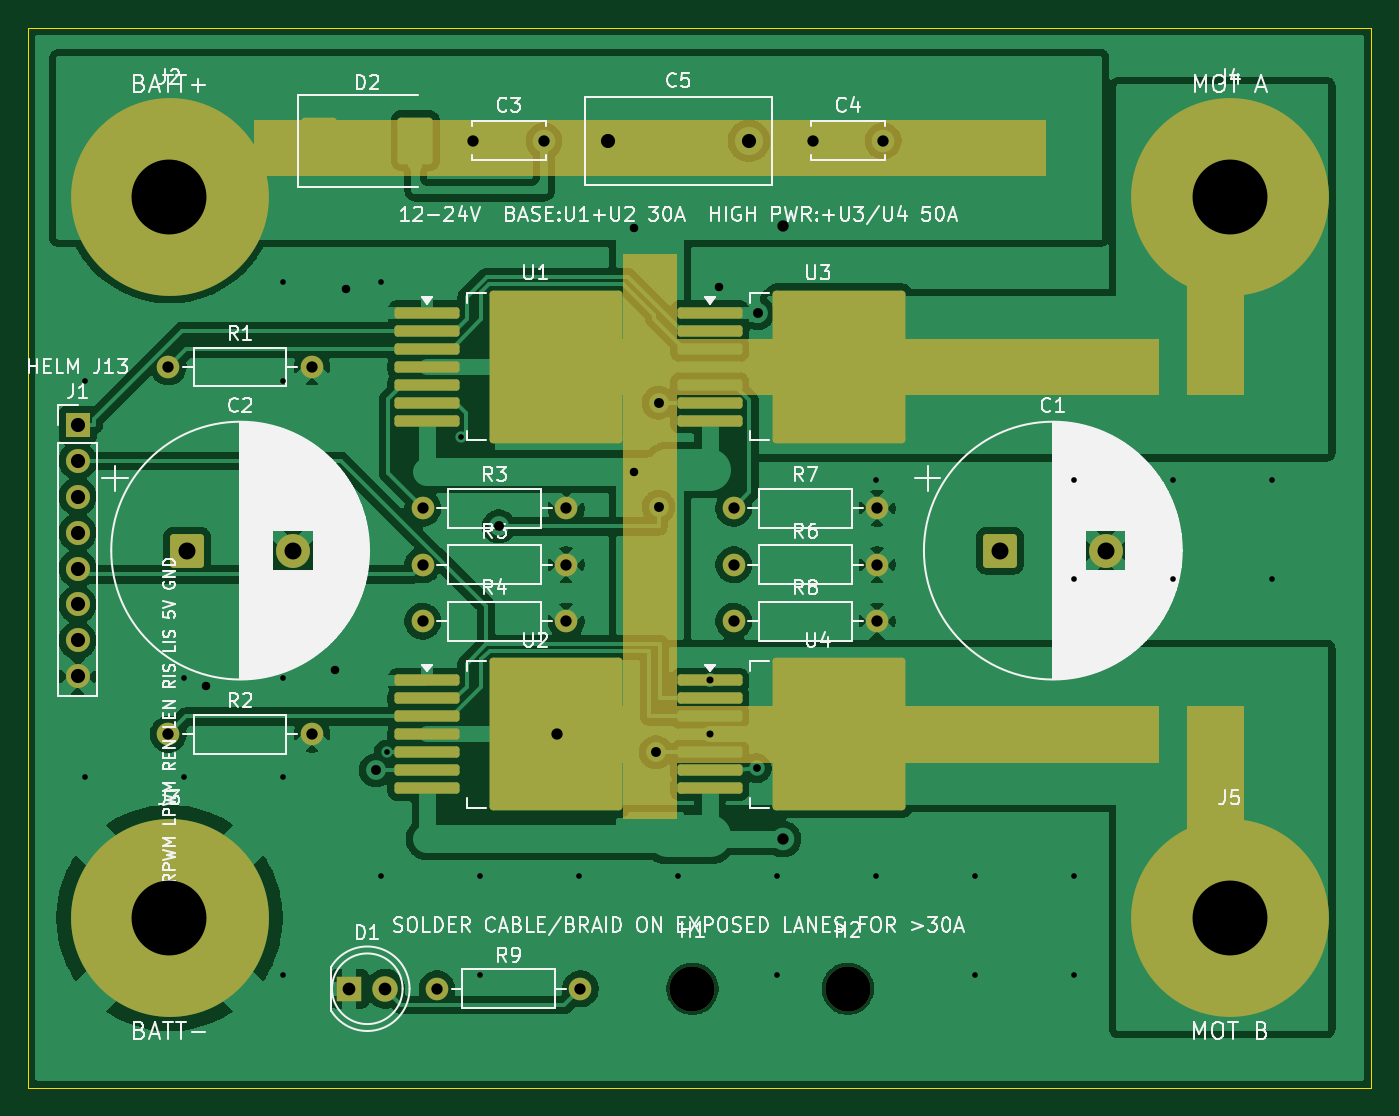
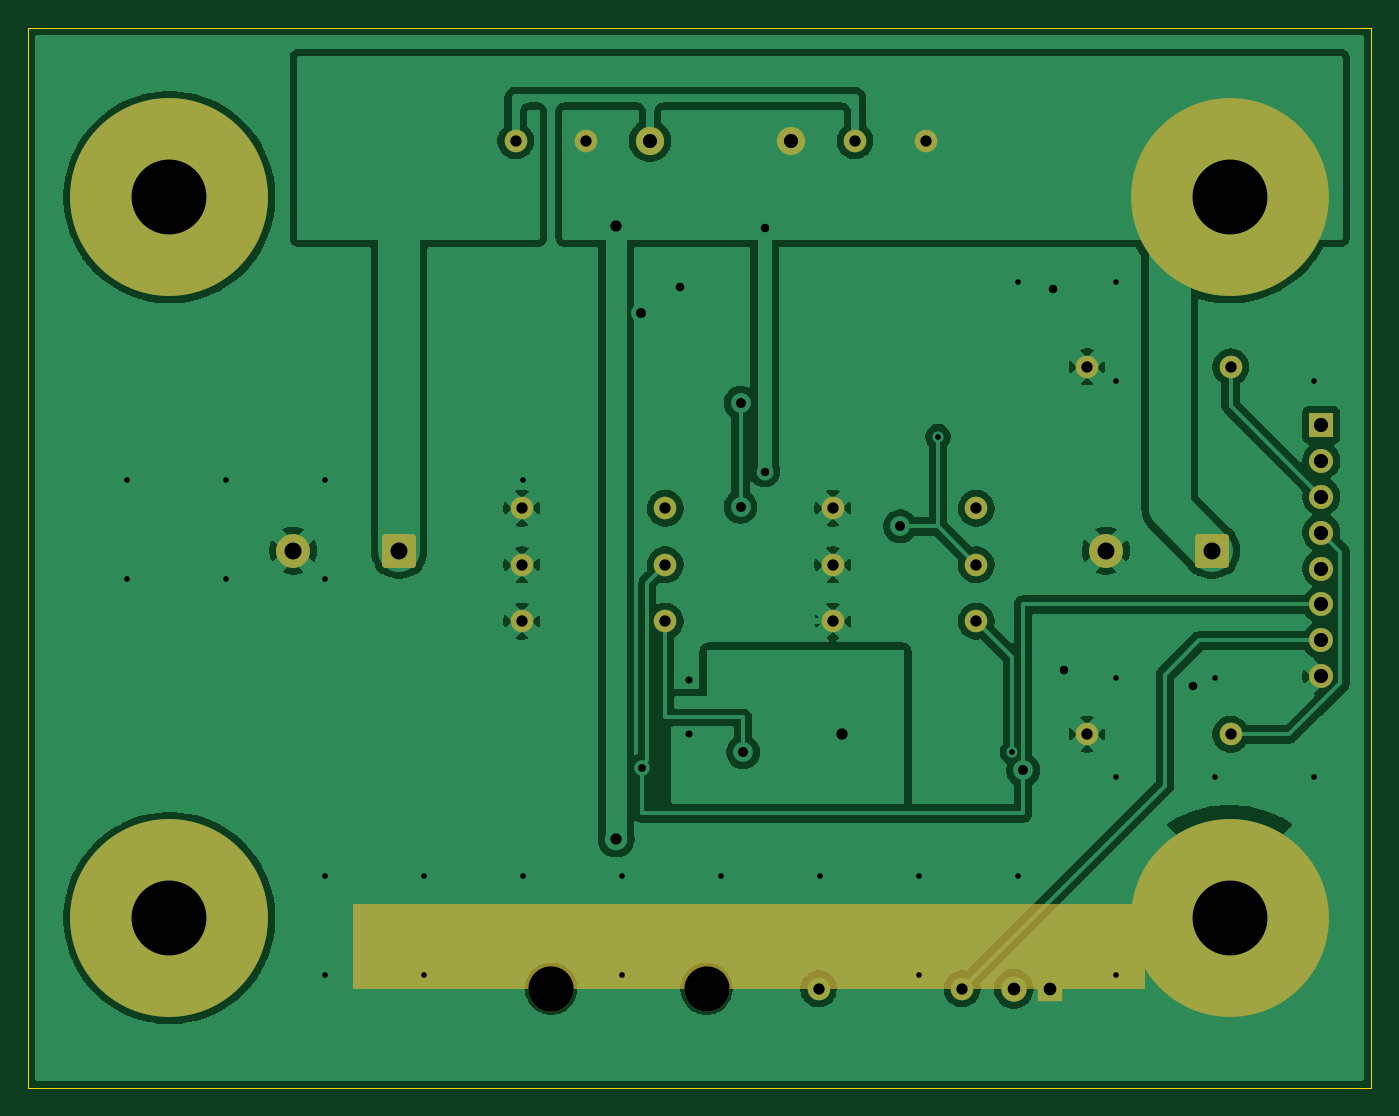
Circuit board: 10 layer files. Board 95.0 x 75.0 mm.
- bottom_copper: vanchor-thrust-B_Cu.gbl (131912 bytes)
- bottom_mask: vanchor-thrust-B_Mask.gbs (2991 bytes)
- paste: vanchor-thrust-B_Paste.gbp (459 bytes)
- bottom_silk: vanchor-thrust-B_Silkscreen.gbo (460 bytes)
- outline: vanchor-thrust-Edge_Cuts.gm1 (685 bytes)
- top_copper: vanchor-thrust-F_Cu.gtl (166465 bytes)
- top_mask: vanchor-thrust-F_Mask.gts (4956 bytes)
- paste: vanchor-thrust-F_Paste.gtp (2553 bytes)
- top_silk: vanchor-thrust-F_Silkscreen.gto (107294 bytes)
- drill: vanchor-thrust.drl (2158 bytes)

=== bottom_copper: vanchor-thrust-B_Cu.gbl (131912 bytes, source omitted) ===
=== bottom_mask: vanchor-thrust-B_Mask.gbs ===
%TF.GenerationSoftware,KiCad,Pcbnew,10.0.3*%
%TF.CreationDate,2026-07-02T17:11:59+02:00*%
%TF.ProjectId,vanchor-thrust,76616e63-686f-4722-9d74-68727573742e,rev?*%
%TF.SameCoordinates,Original*%
%TF.FileFunction,Soldermask,Bot*%
%TF.FilePolarity,Negative*%
%FSLAX46Y46*%
G04 Gerber Fmt 4.6, Leading zero omitted, Abs format (unit mm)*
G04 Created by KiCad (PCBNEW 10.0.3) date 2026-07-02 17:11:59*
%MOMM*%
%LPD*%
G01*
G04 APERTURE LIST*
G04 Aperture macros list*
%AMRoundRect*
0 Rectangle with rounded corners*
0 $1 Rounding radius*
0 $2 $3 $4 $5 $6 $7 $8 $9 X,Y pos of 4 corners*
0 Add a 4 corners polygon primitive as box body*
4,1,4,$2,$3,$4,$5,$6,$7,$8,$9,$2,$3,0*
0 Add four circle primitives for the rounded corners*
1,1,$1+$1,$2,$3*
1,1,$1+$1,$4,$5*
1,1,$1+$1,$6,$7*
1,1,$1+$1,$8,$9*
0 Add four rect primitives between the rounded corners*
20,1,$1+$1,$2,$3,$4,$5,0*
20,1,$1+$1,$4,$5,$6,$7,0*
20,1,$1+$1,$6,$7,$8,$9,0*
20,1,$1+$1,$8,$9,$2,$3,0*%
G04 Aperture macros list end*
%ADD10C,1.600000*%
%ADD11C,14.000000*%
%ADD12C,3.200000*%
%ADD13C,2.000000*%
%ADD14RoundRect,0.250001X-0.949999X-0.949999X0.949999X-0.949999X0.949999X0.949999X-0.949999X0.949999X0*%
%ADD15C,2.400000*%
%ADD16R,1.800000X1.800000*%
%ADD17C,1.800000*%
%ADD18R,1.700000X1.700000*%
%ADD19C,1.700000*%
G04 APERTURE END LIST*
G36*
X36000000Y-82000000D02*
G01*
X92000000Y-82000000D01*
X92000000Y-88000000D01*
X36000000Y-88000000D01*
X36000000Y-82000000D01*
G37*
D10*
%TO.C,R2*%
X29920000Y-70000000D03*
X40080000Y-70000000D03*
%TD*%
D11*
%TO.C,J5*%
X105001200Y-83000000D03*
%TD*%
D10*
%TO.C,R1*%
X29920000Y-44000000D03*
X40080000Y-44000000D03*
%TD*%
D12*
%TO.C,H1*%
X67000000Y-88000000D03*
%TD*%
D10*
%TO.C,R6*%
X69920000Y-58000000D03*
X80080000Y-58000000D03*
%TD*%
D11*
%TO.C,J2*%
X30001200Y-32000000D03*
%TD*%
D12*
%TO.C,H2*%
X78000000Y-88000000D03*
%TD*%
D13*
%TO.C,C5*%
X61000000Y-28000000D03*
X71000000Y-28000000D03*
%TD*%
D10*
%TO.C,C3*%
X51500000Y-28000000D03*
X56500000Y-28000000D03*
%TD*%
D14*
%TO.C,C1*%
X88748800Y-57000000D03*
D15*
X96248800Y-57000000D03*
%TD*%
D10*
%TO.C,R9*%
X48920000Y-88000000D03*
X59080000Y-88000000D03*
%TD*%
%TO.C,C4*%
X75500000Y-28000000D03*
X80500000Y-28000000D03*
%TD*%
D14*
%TO.C,C2*%
X31248800Y-57000000D03*
D15*
X38748800Y-57000000D03*
%TD*%
D10*
%TO.C,R3*%
X47920000Y-54000000D03*
X58080000Y-54000000D03*
%TD*%
D11*
%TO.C,J4*%
X105001200Y-32000000D03*
%TD*%
D10*
%TO.C,R5*%
X47920000Y-58000000D03*
X58080000Y-58000000D03*
%TD*%
D11*
%TO.C,J3*%
X30001200Y-83000000D03*
%TD*%
D10*
%TO.C,R8*%
X69920000Y-62000000D03*
X80080000Y-62000000D03*
%TD*%
D16*
%TO.C,D1*%
X42725000Y-88000000D03*
D17*
X45265000Y-88000000D03*
%TD*%
D10*
%TO.C,R4*%
X47920000Y-62000000D03*
X58080000Y-62000000D03*
%TD*%
%TO.C,R7*%
X69920000Y-54000000D03*
X80080000Y-54000000D03*
%TD*%
D18*
%TO.C,J1*%
X23500000Y-48110000D03*
D19*
X23500000Y-50650000D03*
X23500000Y-53190000D03*
X23500000Y-55730000D03*
X23500000Y-58270000D03*
X23500000Y-60810000D03*
X23500000Y-63350000D03*
X23500000Y-65890000D03*
%TD*%
M02*

=== paste: vanchor-thrust-B_Paste.gbp ===
%TF.GenerationSoftware,KiCad,Pcbnew,10.0.3*%
%TF.CreationDate,2026-07-02T17:11:59+02:00*%
%TF.ProjectId,vanchor-thrust,76616e63-686f-4722-9d74-68727573742e,rev?*%
%TF.SameCoordinates,Original*%
%TF.FileFunction,Paste,Bot*%
%TF.FilePolarity,Positive*%
%FSLAX46Y46*%
G04 Gerber Fmt 4.6, Leading zero omitted, Abs format (unit mm)*
G04 Created by KiCad (PCBNEW 10.0.3) date 2026-07-02 17:11:59*
%MOMM*%
%LPD*%
G01*
G04 APERTURE LIST*
G04 APERTURE END LIST*
M02*

=== bottom_silk: vanchor-thrust-B_Silkscreen.gbo ===
%TF.GenerationSoftware,KiCad,Pcbnew,10.0.3*%
%TF.CreationDate,2026-07-02T17:11:59+02:00*%
%TF.ProjectId,vanchor-thrust,76616e63-686f-4722-9d74-68727573742e,rev?*%
%TF.SameCoordinates,Original*%
%TF.FileFunction,Legend,Bot*%
%TF.FilePolarity,Positive*%
%FSLAX46Y46*%
G04 Gerber Fmt 4.6, Leading zero omitted, Abs format (unit mm)*
G04 Created by KiCad (PCBNEW 10.0.3) date 2026-07-02 17:11:59*
%MOMM*%
%LPD*%
G01*
G04 APERTURE LIST*
G04 APERTURE END LIST*
M02*

=== outline: vanchor-thrust-Edge_Cuts.gm1 ===
%TF.GenerationSoftware,KiCad,Pcbnew,10.0.3*%
%TF.CreationDate,2026-07-02T17:11:59+02:00*%
%TF.ProjectId,vanchor-thrust,76616e63-686f-4722-9d74-68727573742e,rev?*%
%TF.SameCoordinates,Original*%
%TF.FileFunction,Profile,NP*%
%FSLAX46Y46*%
G04 Gerber Fmt 4.6, Leading zero omitted, Abs format (unit mm)*
G04 Created by KiCad (PCBNEW 10.0.3) date 2026-07-02 17:11:59*
%MOMM*%
%LPD*%
G01*
G04 APERTURE LIST*
%TA.AperFunction,Profile*%
%ADD10C,0.100000*%
%TD*%
G04 APERTURE END LIST*
D10*
X20000000Y-20000000D02*
X115000000Y-20000000D01*
X20000000Y-95000000D02*
X20000000Y-20000000D01*
X115000000Y-20000000D02*
X115000000Y-95000000D01*
X115000000Y-95000000D02*
X20000000Y-95000000D01*
M02*

=== top_copper: vanchor-thrust-F_Cu.gtl (166465 bytes, source omitted) ===
=== top_mask: vanchor-thrust-F_Mask.gts ===
%TF.GenerationSoftware,KiCad,Pcbnew,10.0.3*%
%TF.CreationDate,2026-07-02T17:11:59+02:00*%
%TF.ProjectId,vanchor-thrust,76616e63-686f-4722-9d74-68727573742e,rev?*%
%TF.SameCoordinates,Original*%
%TF.FileFunction,Soldermask,Top*%
%TF.FilePolarity,Negative*%
%FSLAX46Y46*%
G04 Gerber Fmt 4.6, Leading zero omitted, Abs format (unit mm)*
G04 Created by KiCad (PCBNEW 10.0.3) date 2026-07-02 17:11:59*
%MOMM*%
%LPD*%
G01*
G04 APERTURE LIST*
G04 Aperture macros list*
%AMRoundRect*
0 Rectangle with rounded corners*
0 $1 Rounding radius*
0 $2 $3 $4 $5 $6 $7 $8 $9 X,Y pos of 4 corners*
0 Add a 4 corners polygon primitive as box body*
4,1,4,$2,$3,$4,$5,$6,$7,$8,$9,$2,$3,0*
0 Add four circle primitives for the rounded corners*
1,1,$1+$1,$2,$3*
1,1,$1+$1,$4,$5*
1,1,$1+$1,$6,$7*
1,1,$1+$1,$8,$9*
0 Add four rect primitives between the rounded corners*
20,1,$1+$1,$2,$3,$4,$5,0*
20,1,$1+$1,$4,$5,$6,$7,0*
20,1,$1+$1,$6,$7,$8,$9,0*
20,1,$1+$1,$8,$9,$2,$3,0*%
G04 Aperture macros list end*
%ADD10C,1.600000*%
%ADD11RoundRect,0.200000X-2.100000X-0.200000X2.100000X-0.200000X2.100000X0.200000X-2.100000X0.200000X0*%
%ADD12RoundRect,0.250002X-4.449998X-5.149998X4.449998X-5.149998X4.449998X5.149998X-4.449998X5.149998X0*%
%ADD13C,14.000000*%
%ADD14C,3.200000*%
%ADD15C,2.000000*%
%ADD16RoundRect,0.250001X-0.949999X-0.949999X0.949999X-0.949999X0.949999X0.949999X-0.949999X0.949999X0*%
%ADD17C,2.400000*%
%ADD18RoundRect,0.250000X1.000000X-1.400000X1.000000X1.400000X-1.000000X1.400000X-1.000000X-1.400000X0*%
%ADD19R,1.800000X1.800000*%
%ADD20C,1.800000*%
%ADD21R,1.700000X1.700000*%
%ADD22C,1.700000*%
G04 APERTURE END LIST*
G36*
X36000000Y-26500000D02*
G01*
X92000000Y-26500000D01*
X92000000Y-30500000D01*
X36000000Y-30500000D01*
X36000000Y-26500000D01*
G37*
G36*
X60000000Y-42000000D02*
G01*
X100000000Y-42000000D01*
X100000000Y-46000000D01*
X60000000Y-46000000D01*
X60000000Y-42000000D01*
G37*
G36*
X60000000Y-68000000D02*
G01*
X100000000Y-68000000D01*
X100000000Y-72000000D01*
X60000000Y-72000000D01*
X60000000Y-68000000D01*
G37*
G36*
X62100000Y-36000000D02*
G01*
X65900000Y-36000000D01*
X65900000Y-76000000D01*
X62100000Y-76000000D01*
X62100000Y-36000000D01*
G37*
G36*
X102000000Y-28000000D02*
G01*
X106000000Y-28000000D01*
X106000000Y-46000000D01*
X102000000Y-46000000D01*
X102000000Y-28000000D01*
G37*
G36*
X102000000Y-68000000D02*
G01*
X106000000Y-68000000D01*
X106000000Y-86000000D01*
X102000000Y-86000000D01*
X102000000Y-68000000D01*
G37*
D10*
%TO.C,R2*%
X29920000Y-70000000D03*
X40080000Y-70000000D03*
%TD*%
D11*
%TO.C,U1*%
X48225000Y-40190000D03*
X48225000Y-41460000D03*
X48225000Y-42730000D03*
X48225000Y-44000000D03*
D12*
X57375000Y-44000000D03*
D11*
X48225000Y-45270000D03*
X48225000Y-46540000D03*
X48225000Y-47810000D03*
%TD*%
D13*
%TO.C,J5*%
X105001200Y-83000000D03*
%TD*%
D10*
%TO.C,R1*%
X29920000Y-44000000D03*
X40080000Y-44000000D03*
%TD*%
D14*
%TO.C,H1*%
X67000000Y-88000000D03*
%TD*%
D10*
%TO.C,R6*%
X69920000Y-58000000D03*
X80080000Y-58000000D03*
%TD*%
D13*
%TO.C,J2*%
X30001200Y-32000000D03*
%TD*%
D14*
%TO.C,H2*%
X78000000Y-88000000D03*
%TD*%
D15*
%TO.C,C5*%
X61000000Y-28000000D03*
X71000000Y-28000000D03*
%TD*%
D10*
%TO.C,C3*%
X51500000Y-28000000D03*
X56500000Y-28000000D03*
%TD*%
D16*
%TO.C,C1*%
X88748800Y-57000000D03*
D17*
X96248800Y-57000000D03*
%TD*%
D10*
%TO.C,R9*%
X48920000Y-88000000D03*
X59080000Y-88000000D03*
%TD*%
%TO.C,C4*%
X75500000Y-28000000D03*
X80500000Y-28000000D03*
%TD*%
D11*
%TO.C,U3*%
X68225000Y-40190000D03*
X68225000Y-41460000D03*
X68225000Y-42730000D03*
X68225000Y-44000000D03*
D12*
X77375000Y-44000000D03*
D11*
X68225000Y-45270000D03*
X68225000Y-46540000D03*
X68225000Y-47810000D03*
%TD*%
D16*
%TO.C,C2*%
X31248800Y-57000000D03*
D17*
X38748800Y-57000000D03*
%TD*%
D10*
%TO.C,R3*%
X47920000Y-54000000D03*
X58080000Y-54000000D03*
%TD*%
D18*
%TO.C,D2*%
X40600000Y-28000000D03*
X47400000Y-28000000D03*
%TD*%
D13*
%TO.C,J4*%
X105001200Y-32000000D03*
%TD*%
D10*
%TO.C,R5*%
X47920000Y-58000000D03*
X58080000Y-58000000D03*
%TD*%
D11*
%TO.C,U2*%
X48225000Y-66190000D03*
X48225000Y-67460000D03*
X48225000Y-68730000D03*
X48225000Y-70000000D03*
D12*
X57375000Y-70000000D03*
D11*
X48225000Y-71270000D03*
X48225000Y-72540000D03*
X48225000Y-73810000D03*
%TD*%
%TO.C,U4*%
X68225000Y-66190000D03*
X68225000Y-67460000D03*
X68225000Y-68730000D03*
X68225000Y-70000000D03*
D12*
X77375000Y-70000000D03*
D11*
X68225000Y-71270000D03*
X68225000Y-72540000D03*
X68225000Y-73810000D03*
%TD*%
D13*
%TO.C,J3*%
X30001200Y-83000000D03*
%TD*%
D10*
%TO.C,R8*%
X69920000Y-62000000D03*
X80080000Y-62000000D03*
%TD*%
D19*
%TO.C,D1*%
X42725000Y-88000000D03*
D20*
X45265000Y-88000000D03*
%TD*%
D10*
%TO.C,R4*%
X47920000Y-62000000D03*
X58080000Y-62000000D03*
%TD*%
%TO.C,R7*%
X69920000Y-54000000D03*
X80080000Y-54000000D03*
%TD*%
D21*
%TO.C,J1*%
X23500000Y-48110000D03*
D22*
X23500000Y-50650000D03*
X23500000Y-53190000D03*
X23500000Y-55730000D03*
X23500000Y-58270000D03*
X23500000Y-60810000D03*
X23500000Y-63350000D03*
X23500000Y-65890000D03*
%TD*%
M02*

=== paste: vanchor-thrust-F_Paste.gtp (2553 bytes, source withheld) ===
=== top_silk: vanchor-thrust-F_Silkscreen.gto (107294 bytes, source omitted) ===
=== drill: vanchor-thrust.drl ===
M48
; DRILL file KiCad 10.0.3 date 2026-07-02T17:12:00
; FORMAT={-:-/ absolute / metric / decimal}
; #@! TF.CreationDate,2026-07-02T17:12:00+02:00
; #@! TF.GenerationSoftware,Kicad,Pcbnew,10.0.3
; #@! TF.FileFunction,MixedPlating,1,2
FMAT,2
METRIC
; #@! TA.AperFunction,Plated,PTH,ViaDrill
T1C0.400
; #@! TA.AperFunction,Plated,PTH,ViaDrill
T2C0.500
; #@! TA.AperFunction,Plated,PTH,ViaDrill
T3C0.550
; #@! TA.AperFunction,Plated,PTH,ViaDrill
T4C0.600
; #@! TA.AperFunction,Plated,PTH,ViaDrill
T5C0.700
; #@! TA.AperFunction,Plated,PTH,ViaDrill
T6C0.800
; #@! TA.AperFunction,Plated,PTH,ComponentDrill
T7C0.800
; #@! TA.AperFunction,Plated,PTH,ComponentDrill
T8C0.900
; #@! TA.AperFunction,Plated,PTH,ComponentDrill
T9C1.000
; #@! TA.AperFunction,Plated,PTH,ComponentDrill
T10C1.200
; #@! TA.AperFunction,Plated,PTH,ComponentDrill
T11C5.300
; #@! TA.AperFunction,NonPlated,NPTH,ComponentDrill
T12C3.200
%
G90
G05
T1
X24.0Y-45.0
X24.0Y-73.0
X31.0Y-66.0
X31.0Y-73.0
X38.0Y-38.0
X38.0Y-45.0
X38.0Y-66.0
X38.0Y-73.0
X38.0Y-87.0
X45.0Y-38.0
X45.0Y-80.0
X45.363Y-71.27
X50.631Y-48.941
X52.0Y-80.0
X52.0Y-87.0
X59.0Y-80.0
X66.0Y-80.0
X73.0Y-80.0
X73.0Y-87.0
X80.0Y-52.0
X80.0Y-80.0
X87.0Y-80.0
X87.0Y-87.0
X94.0Y-52.0
X94.0Y-59.0
X94.0Y-80.0
X94.0Y-87.0
X101.0Y-52.0
X101.0Y-59.0
X108.0Y-52.0
X108.0Y-59.0
T2
X68.22Y-66.19
X68.22Y-70.0
T3
X71.55Y-72.4
T4
X32.611Y-66.584
X41.717Y-65.416
X42.518Y-38.511
X62.9Y-34.2
X62.9Y-51.41
X68.854Y-38.34
T5
X44.6Y-72.54
X53.3Y-55.29
X64.4Y-71.27
X64.6Y-46.54
X64.6Y-53.9
X71.61Y-40.19
T6
X57.4Y-70.0
X73.4Y-34.0
X73.4Y-77.41
T7
X29.92Y-44.0
X29.92Y-70.0
X40.08Y-44.0
X40.08Y-70.0
X47.92Y-54.0
X47.92Y-58.0
X47.92Y-62.0
X48.92Y-88.0
X51.5Y-28.0
X56.5Y-28.0
X58.08Y-54.0
X58.08Y-58.0
X58.08Y-62.0
X59.08Y-88.0
X69.92Y-54.0
X69.92Y-58.0
X69.92Y-62.0
X75.5Y-28.0
X80.08Y-54.0
X80.08Y-58.0
X80.08Y-62.0
X80.5Y-28.0
T8
X42.725Y-88.0
X45.265Y-88.0
T9
X23.5Y-48.11
X23.5Y-50.65
X23.5Y-53.19
X23.5Y-55.73
X23.5Y-58.27
X23.5Y-60.81
X23.5Y-63.35
X23.5Y-65.89
X61.0Y-28.0
X71.0Y-28.0
T10
X31.249Y-57.0
X38.749Y-57.0
X88.749Y-57.0
X96.249Y-57.0
T11
X30.001Y-32.0
X30.001Y-83.0
X105.001Y-32.0
X105.001Y-83.0
T12
X67.0Y-88.0
X78.0Y-88.0
M30
